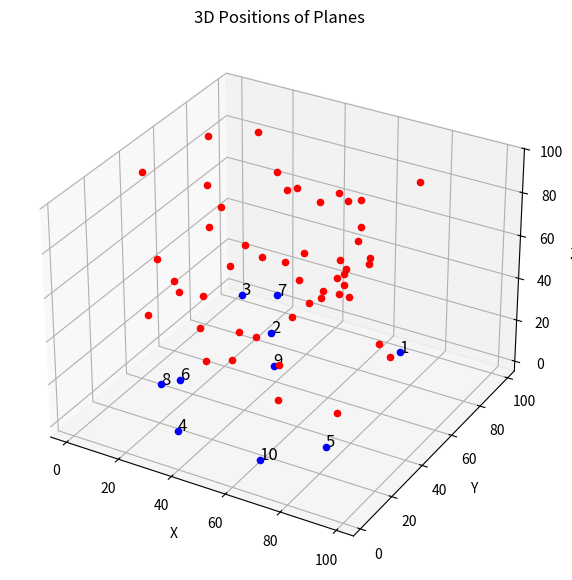

Generate this figure with matplotlib:
import matplotlib.pyplot as plt
from mpl_toolkits.mplot3d import Axes3D

# Data for the planes
blue_planes = [
    (1, 75.33254682025849, 80.71886382838223, 9.05301401263568),
    (2, 32.23193798582611, 70.13025907223121, 9.465577601411931),
    (3, 9.242855823020047, 88.73122329531982, 7.588786040171196),
    (4, 35.65089552666092, 6.7553046688847544, 6.967848448962547),
    (5, 80.38789281714932, 23.316401380299634, 5.5513903034592404),
    (6, 16.460100450197213, 38.1922221815489, 1.8876482220403457),
    (7, 21.198605658808447, 92.37415451805907, 9.32396886729224),
    (8, 13.709102617886881, 30.718373180375547, 3.9893268915547586),
    (9, 41.717852429660915, 55.77126560822706, 6.483003890159106),
    (10, 68.39911694787833, 2.6532680313318235, 9.776751507579581)
]


# Red planes positions
red_planes = [
    [1, 28.556259614687306, 45.65542557477479, 82.7182119982024],
    [2, 27.490864655247393, 36.944013660440945, 15.973274549792471],
    [3, 53.55616661233819, 58.141994238004116, 39.27768928654931],
    [4, 64.12900491078074, 48.735126774207686, 54.63448368911769],
    [5, 25.325022439179044, 24.688563074313098, 56.02109420273007],
    [6, 89.18730765388024, 18.067838485614484, 90.9339336858697],
    [7, 57.57582536744595, 71.31458036221872, 52.48353854996772],
    [8, 69.00406916324727, 13.469936937098826, 45.96303612387111],
    [9, 52.06040342358238, 84.00989327106045, 30.98302208536956],
    [10, 70.849229992994, 60.85725344791104, 90.86534254299771],
    [11, 43.503779036858504, 82.60634250095342, 68.19490078201605],
    [12, 60.0376882016192, 71.96274375204584, 80.40357398233618],
    [13, 57.560776504012715, 70.24438201022812, 84.24630667603672],
    [14, 6.917407607670145, 72.70932394664027, 92.70149652145491],
    [15, 52.99747531574345, 16.291487175787466, 53.24018599966188],
    [16, 1.0071188950106946, 41.94980629936511, 91.87773458349675],
    [17, 66.15751480391704, 22.21391137152623, 85.38146257419307],
    [18, 59.629301140092394, 28.28432970379515, 16.131800083057403],
    [19, 4.324916705689363, 75.47876252723812, 67.07166412686874],
    [20, 73.20182867342032, 62.82390823905839, 61.75467308144935],
    [21, 31.61301648653754, 45.986030342711004, 11.982196190215488],
    [22, 13.269375225505941, 93.50418629136776, 84.51015684128323],
    [23, 21.32469616324377, 28.136619538457776, 57.26511315197525],
    [24, 98.09553763605257, 24.370686005567666, 59.240905598518154],
    [25, 68.39552956185044, 63.65788841546311, 70.13508065364431],
    [26, 80.05426939121058, 29.8353366107149, 78.62195691268813],
    [27, 87.00904410282078, 52.573425293919094, 30.16595910582579],
    [28, 19.383341333047543, 15.653723936949627, 48.781838686889735],
    [29, 73.69865485134557, 46.657512928263756, 69.74210891733233],
    [30, 18.72844999166947, 49.279518701283095, 35.665338100310464],
    [31, 27.678949056721446, 39.30483635432317, 77.41825410981643],
    [32, 13.438682206595853, 95.06421043767763, 23.640797079810184],
    [33, 55.79834011603681, 74.1688211886557, 34.07307602896104],
    [34, 98.92514919943318, 4.05141695462704, 93.29278430640873],
    [35, 40.106185885086745, 61.11316289818952, 93.51473149749721],
    [36, 40.89346823933738, 73.72147339660434, 35.64368287788501],
    [37, 16.864041917769658, 25.5372371238062, 67.59446125221598],
    [38, 50.23706748928991, 53.4071203788533, 34.796412822038526],
    [39, 39.54951312733914, 78.80171195100652, 45.183640336595765],
    [40, 72.33381816996841, 98.04037029265565, 77.89277045628013],
    [41, 11.853117032988036, 87.12849761649963, 34.14414479518041],
    [42, 62.33055380706137, 50.790371887314755, 49.84665037307251],
    [43, 34.938406888824034, 82.50477687731323, 71.83530970511154],
    [44, 12.612295942555185, 56.72966249479457, 13.459929016526866],
    [45, 65.8897927790948, 70.24162580305249, 71.55935281310033],
    [46, 54.92612252199714, 96.29241890834447, 37.12129058610771],
    [47, 22.481823414590707, 60.04650877145311, 44.712901860236585],
    [48, 59.542328419979775, 15.282037537100578, 54.09598807899538],
    [49, 77.78055265976847, 34.655466470270305, 12.311869868490401],
    [50, 22.344423364852094, 97.09822000954779, 58.00088923280376]
]



# Unpack the data
ids, x_positions, y_positions, z_positions = zip(*blue_planes)

# Create a 3D scatter plot
fig = plt.figure(figsize=(10, 7))
ax = fig.add_subplot(111, projection='3d')

# Plot the positions
# Plot blue planes
for plane in blue_planes:
    ax.scatter(plane[1], plane[2], plane[3], c='blue', marker='o')


for plane in red_planes:
    ax.scatter(plane[1], plane[2], plane[3], c='red', marker='o')

# Label the axes
ax.set_xlabel('X ')
ax.set_ylabel('Y ')
ax.set_zlabel('Z ')
ax.set_title('3D Positions of Planes')

# Annotate points with plane IDs
for i, plane_id in enumerate(ids):
    ax.text(x_positions[i], y_positions[i], z_positions[i], f'{plane_id}', size=12, zorder=1, color='k')

plt.show()